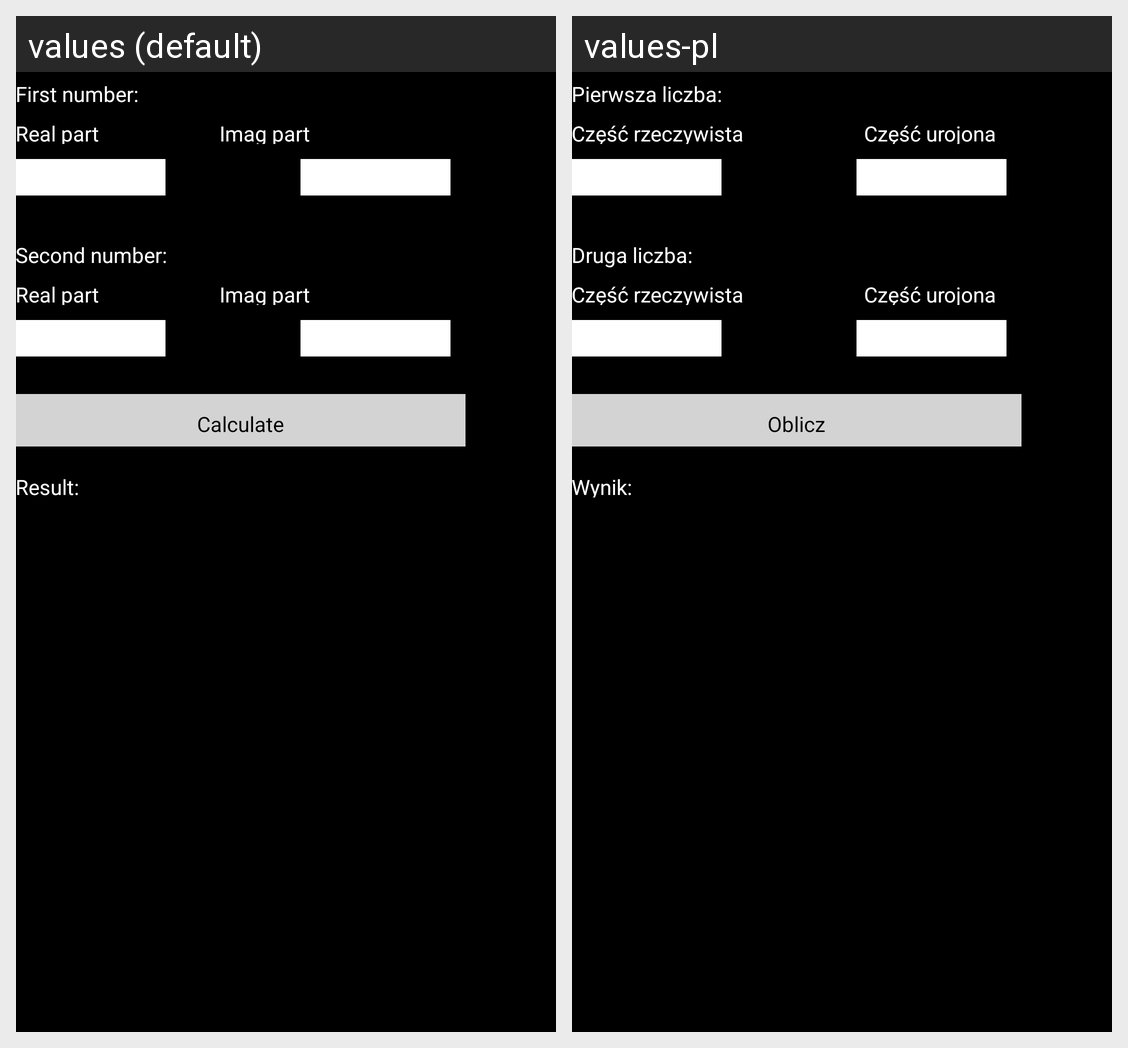

The same Android screen rendered under two of its app's locales, left to right. List the strings drawn on it with the default value and each locale's translation.
Android screen res/layout/activity_complex_interface.xml rendered under 2 locales, left to right: values (default), values-pl. Device: Nexus 5 (rendered at 1080×1920; each locale shown at half size, 540×960, under a caption strip naming it); theme AppTheme.
Strings drawn on this screen, with the default value and each locale's value (text and hints the layout hard-codes, and strings that could not be matched under every locale, appear in the picture but are not listed):

fsttext
  values: First number:
  values-pl: Pierwsza liczba:

retext
  values: Real part
  values-pl: Część rzeczywista

imtext
  values: Imag part
  values-pl: Część urojona

ssttext
  values: Second number:
  values-pl: Druga liczba:

detmatr_button
  values: Calculate
  values-pl: Oblicz

restext
  values: Result:
  values-pl: Wynik:
